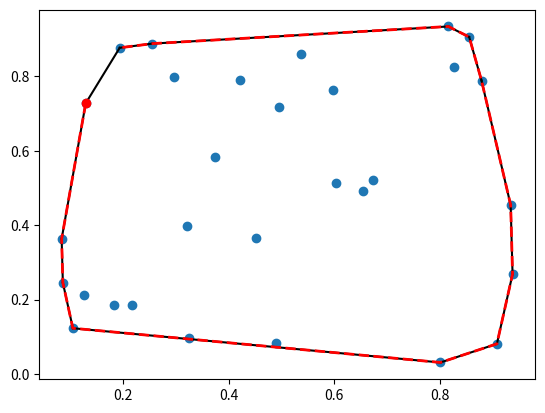

Reproduce this figure in Python.
import numpy as np
from scipy.spatial import ConvexHull, convex_hull_plot_2d
import matplotlib.pyplot as plt
import math


def get_convex_hull_area(points):
    hull = ConvexHull(points)
    return hull.volume

A = []
if __name__ == '__main__':
    rng = np.random.default_rng()
    points = rng.random((30, 2))  # 30 random points in 2-D

    hull = ConvexHull(points)

    A.append(hull.volume)
    # print(A[-1])
    # print(np.mean(A))
    # print(np.std(A))


    plt.plot(points[:,0], points[:,1], 'o')
    for simplex in hull.simplices:
        plt.plot(points[simplex, 0], points[simplex, 1], 'k-')


    plt.plot(points[hull.vertices,0], points[hull.vertices,1], 'r--', lw=2)
    plt.plot(points[hull.vertices[0],0], points[hull.vertices[0],1], 'ro')
    plt.show()
